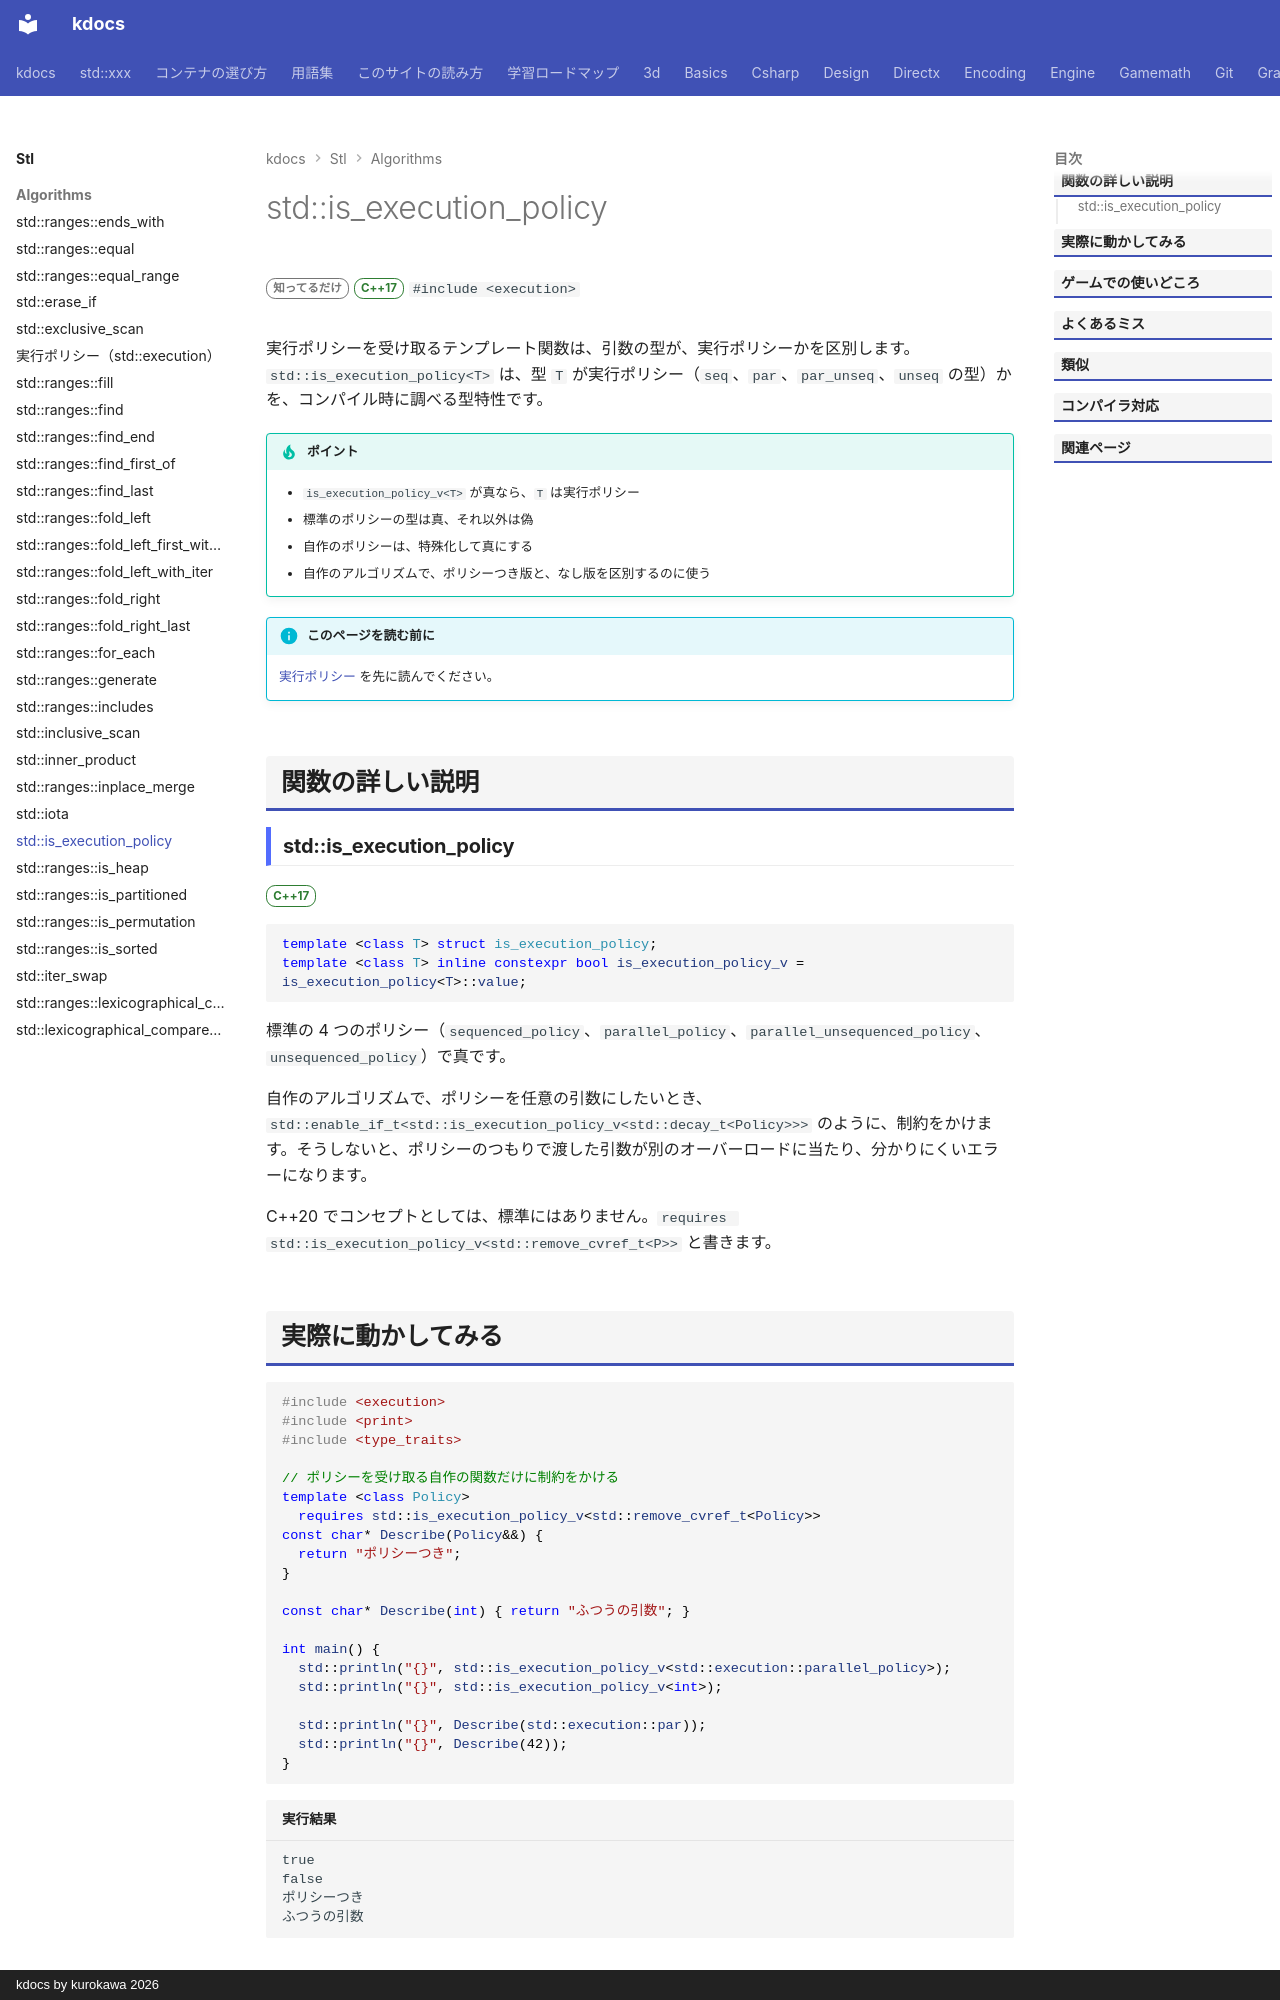

repository: qwzxdf/kdocs · page: stl/algorithms/is_execution_policy/index.html · generator: mkdocs · copyright: kdocs by kurokawa 2026

---
title: std::is_execution_policy
summary: "型が実行ポリシーかを調べる型特性。"
order: 900
tags:
  - アルゴリズム
---

# std::is_execution_policy

<div class="page-badges" markdown>
<span class="rank rank-rare">知ってるだけ</span>
<span class="ver ver-17">C++17</span>
`#include <execution>`
</div>

実行ポリシーを受け取るテンプレート関数は、引数の型が、実行ポリシーかを区別します。`std::is_execution_policy<T>` は、型 `T` が実行ポリシー（`seq`、`par`、`par_unseq`、`unseq` の型）かを、コンパイル時に調べる型特性です。

!!! tip "ポイント"
    - `is_execution_policy_v<T>` が真なら、`T` は実行ポリシー
    - 標準のポリシーの型は真、それ以外は偽
    - 自作のポリシーは、特殊化して真にする
    - 自作のアルゴリズムで、ポリシーつき版と、なし版を区別するのに使う

!!! info "このページを読む前に"
    [実行ポリシー](execution.md) を先に読んでください。

## 関数の詳しい説明

### std::is_execution_policy {#is_execution_policy}

<span class="ver ver-17">C++17</span>

```cpp
template <class T> struct is_execution_policy;
template <class T> inline constexpr bool is_execution_policy_v = is_execution_policy<T>::value;
```

標準の 4 つのポリシー（`sequenced_policy`、`parallel_policy`、`parallel_unsequenced_policy`、`unsequenced_policy`）で真です。

自作のアルゴリズムで、ポリシーを任意の引数にしたいとき、`std::enable_if_t<std::is_execution_policy_v<std::decay_t<Policy>>>` のように、制約をかけます。そうしないと、ポリシーのつもりで渡した引数が別のオーバーロードに当たり、分かりにくいエラーになります。

C++20 でコンセプトとしては、標準にはありません。`requires std::is_execution_policy_v<std::remove_cvref_t<P>>` と書きます。
